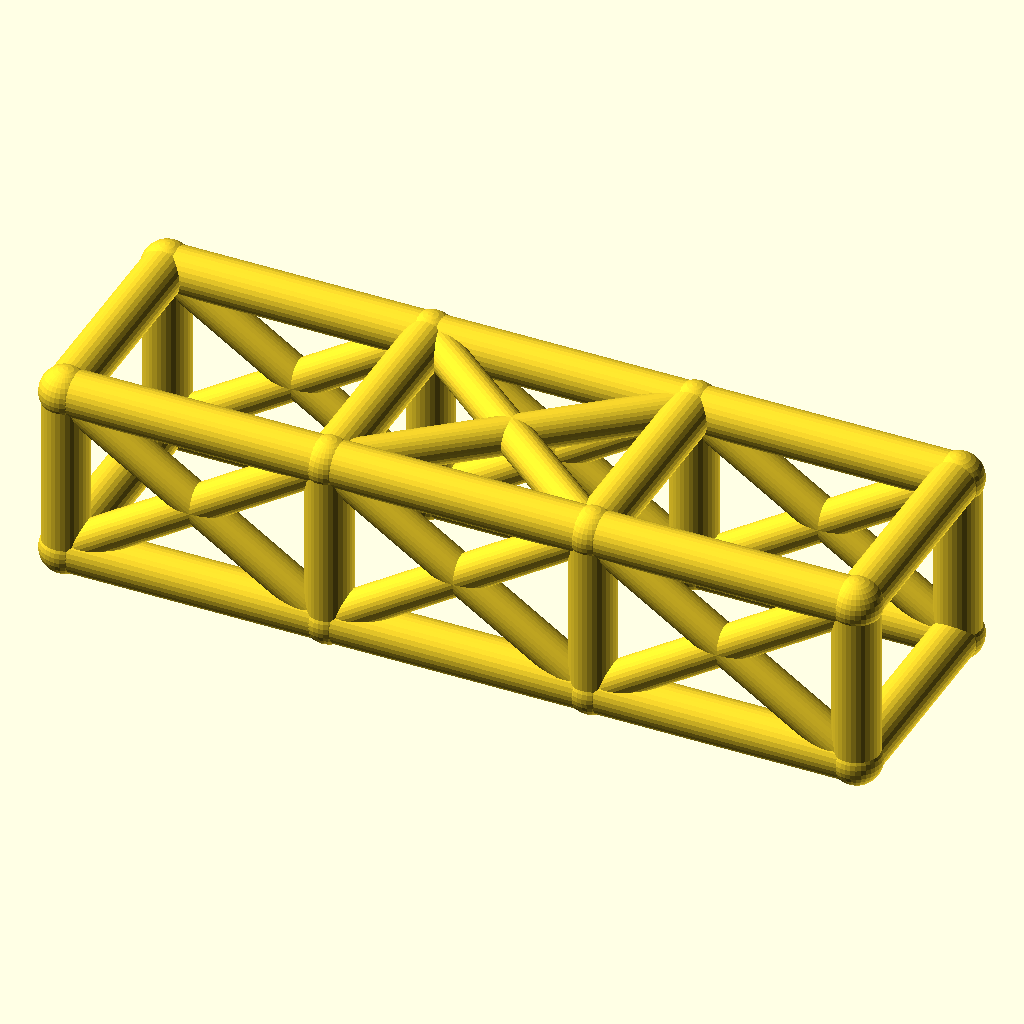
Cell 1: the model at its default parameters.
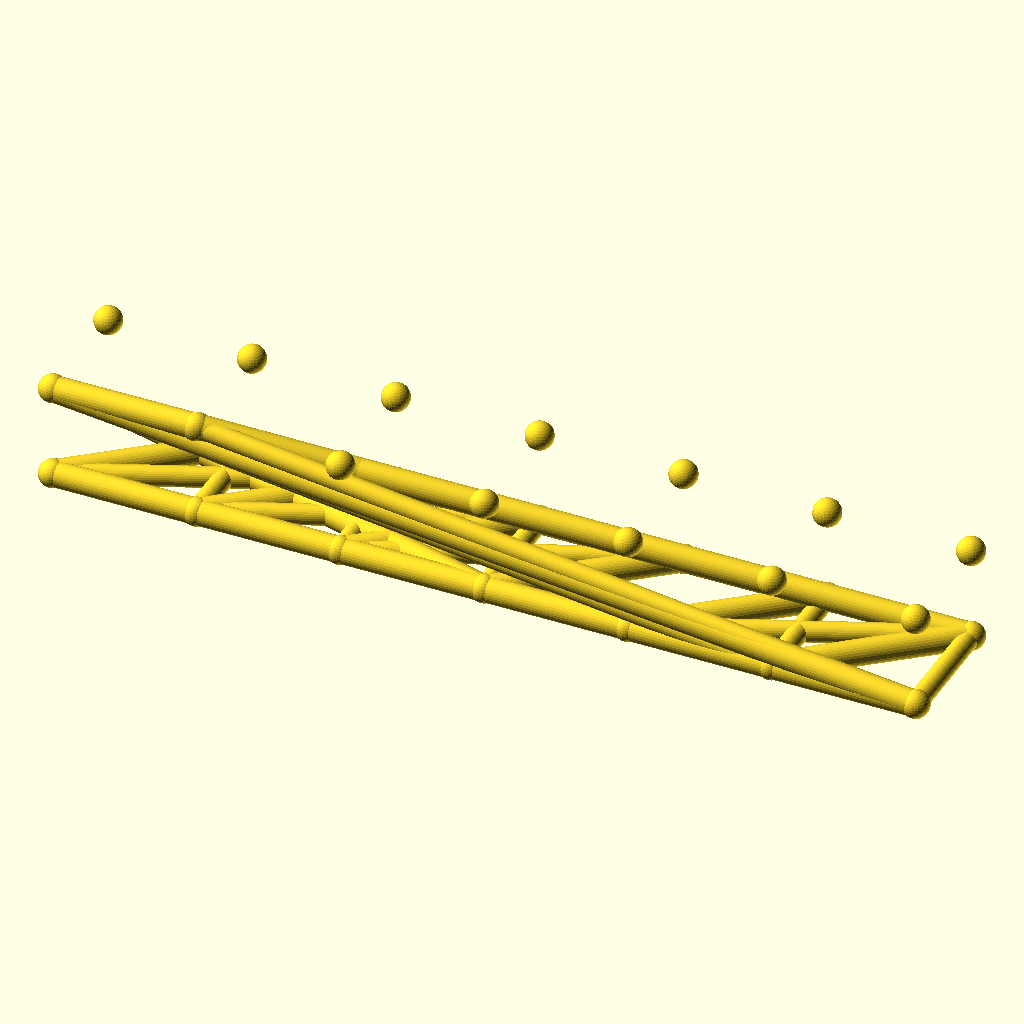
Cell 2: bays = 6 (everything else at default).
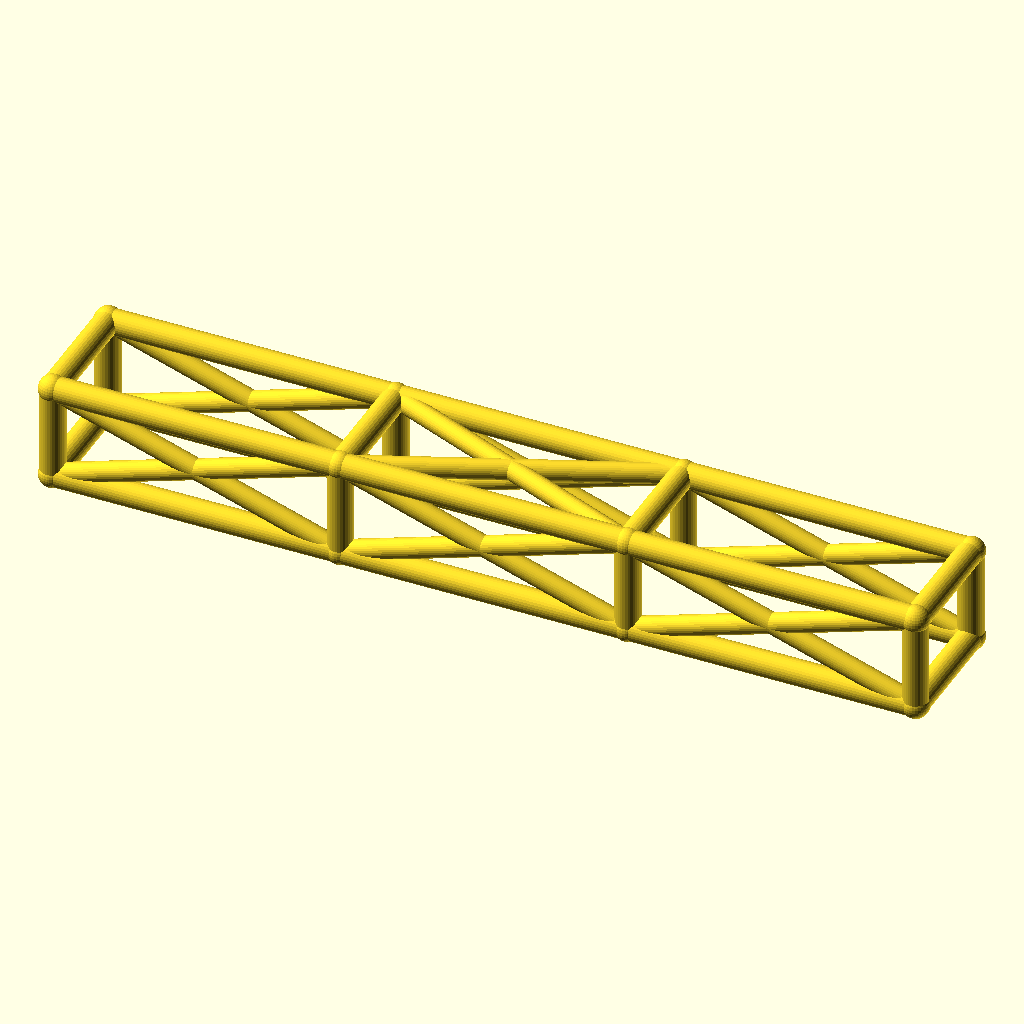
Cell 3: the same model with bay_l = 92.
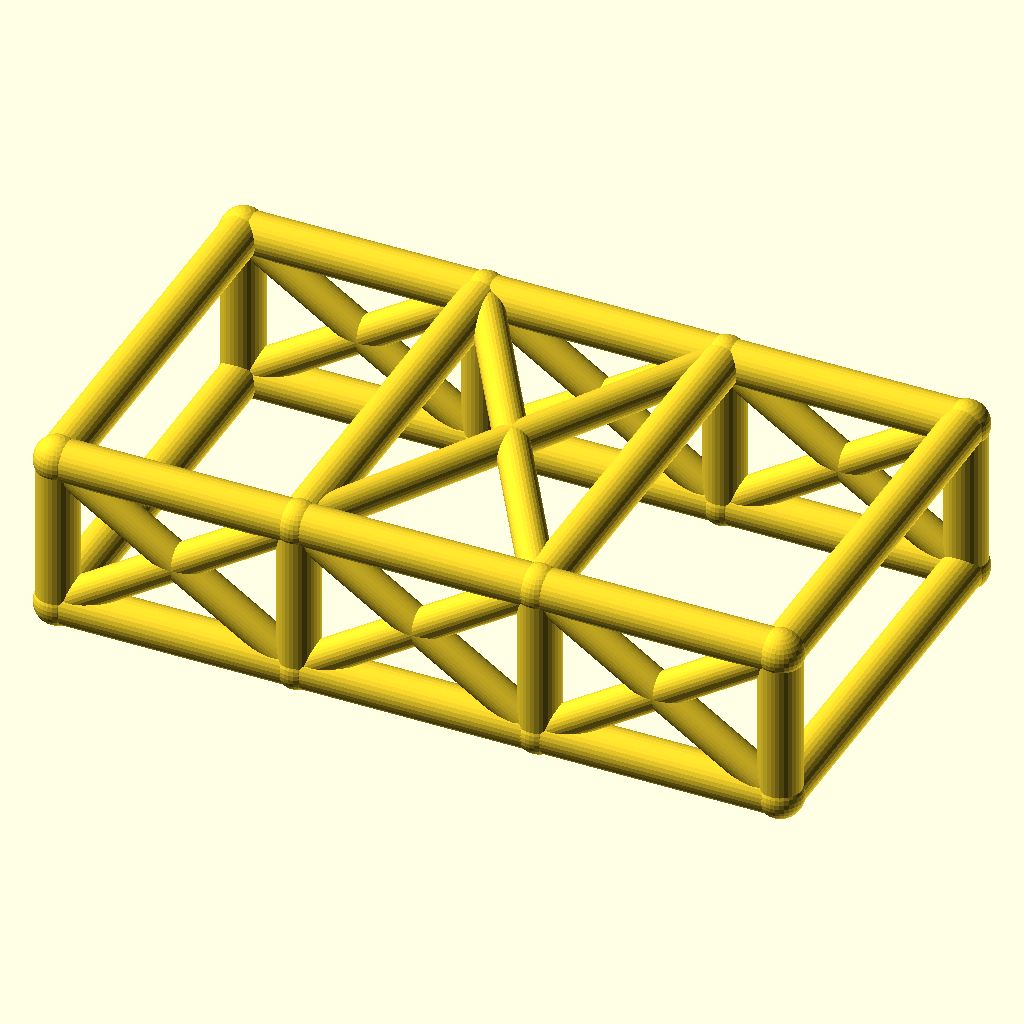
Cell 4: cage_w = 76 (everything else at default).
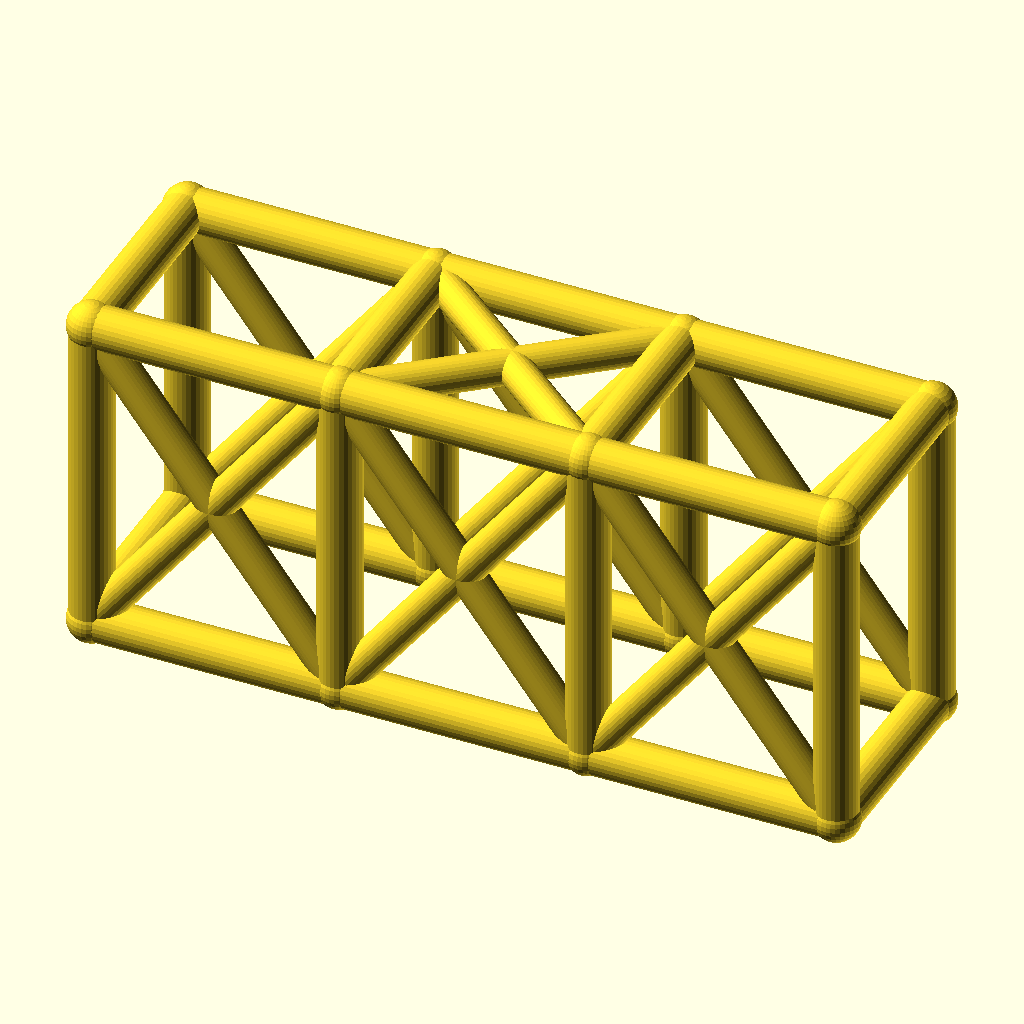
Cell 5 — cage_h set to 60, the other parameters unchanged.
All cells are drawn from the same view direction (rotation 55°, 0°, 25°, orthographic, colour scheme Cornfield), but the view is re-fitted for each cell, so position and scale can differ between cells as well as the parameter.
Source of the model, optional_data/data/wire2/rollcages/scene_0258.scad:
$fn = 32;

// ----------------------------------------------------------------------
// Roll cage: 3 bays x 2 sections, bays 46 mm, 38 x 30 mm section
// ----------------------------------------------------------------------

// --- parameters (mm) ---
bays = 3;                 // number of bays along X
sections = 2;             // levels of the cage
bay_l = 46;               // bay length, X
cage_w = 38;              // cage width, Y
cage_h = 30;              // cage height, Z
rail_r = 4;               // rail and hoop radius
diag_r = 3.2;             // diagonal brace radius
joint_r = 4.4;            // joint ball radius

bbox_x = bays * bay_l + 2 * joint_r;  // overall X, joints included
bbox_y = cage_w + 2 * joint_r;  // overall Y, joints included
bbox_z = cage_h + 2 * joint_r;  // overall Z, joints included
rail_d = 2 * rail_r;  // rail stock diameter
diag_d = 2 * diag_r;  // diagonal stock diameter
joint_d = 2 * joint_r;  // joint ball diameter
cage_l = bays * bay_l;  // overall cage length
nodes = [for (lvl = [0, 1], side = [0, 1], st = [0 : bays]) [st * bay_l, side * cage_w, lvl * cage_h]];

module member(a, b, r) {
  /* round stock from joint a to joint b, ends buried in the joint balls */
  d = b - a;
  length = norm(d);
  translate(a) rotate([0, acos(d[2] / length), atan2(d[1], d[0])])
    cylinder(h = length, r = r);
}

module joint(p, r) {
  /* ball at the joint centre, fatter than every member meeting there */
  translate(p) sphere(r = r);
}

/* members - each call is one graph edge */
member(nodes[0], nodes[1], rail_r);
member(nodes[1], nodes[2], rail_r);
member(nodes[2], nodes[3], rail_r);
member(nodes[4], nodes[5], rail_r);
member(nodes[5], nodes[6], rail_r);
member(nodes[6], nodes[7], rail_r);
member(nodes[8], nodes[9], rail_r);
member(nodes[9], nodes[10], rail_r);
member(nodes[10], nodes[11], rail_r);
member(nodes[12], nodes[13], rail_r);
member(nodes[13], nodes[14], rail_r);
member(nodes[14], nodes[15], rail_r);
member(nodes[0], nodes[8], rail_r);
member(nodes[1], nodes[9], rail_r);
member(nodes[2], nodes[10], rail_r);
member(nodes[3], nodes[11], rail_r);
member(nodes[4], nodes[12], rail_r);
member(nodes[5], nodes[13], rail_r);
member(nodes[6], nodes[14], rail_r);
member(nodes[7], nodes[15], rail_r);
member(nodes[8], nodes[12], rail_r);
member(nodes[9], nodes[13], rail_r);
member(nodes[10], nodes[14], rail_r);
member(nodes[11], nodes[15], rail_r);
member(nodes[0], nodes[4], rail_r);
member(nodes[3], nodes[7], rail_r);
member(nodes[0], nodes[9], diag_r);
member(nodes[8], nodes[1], diag_r);
member(nodes[1], nodes[10], diag_r);
member(nodes[9], nodes[2], diag_r);
member(nodes[2], nodes[11], diag_r);
member(nodes[10], nodes[3], diag_r);
member(nodes[4], nodes[13], diag_r);
member(nodes[12], nodes[5], diag_r);
member(nodes[5], nodes[14], diag_r);
member(nodes[13], nodes[6], diag_r);
member(nodes[6], nodes[15], diag_r);
member(nodes[14], nodes[7], diag_r);
member(nodes[9], nodes[14], diag_r);
member(nodes[13], nodes[10], diag_r);

/* joint balls */
for (p = nodes) joint(p, joint_r);
Customizer parameters (derived from the source; name, type, default, range or options):
bays: number, default 3
sections: number, default 2
bay_l: number, default 46
cage_w: number, default 38
cage_h: number, default 30
rail_r: number, default 4
diag_r: number, default 3.2
joint_r: number, default 4.4
